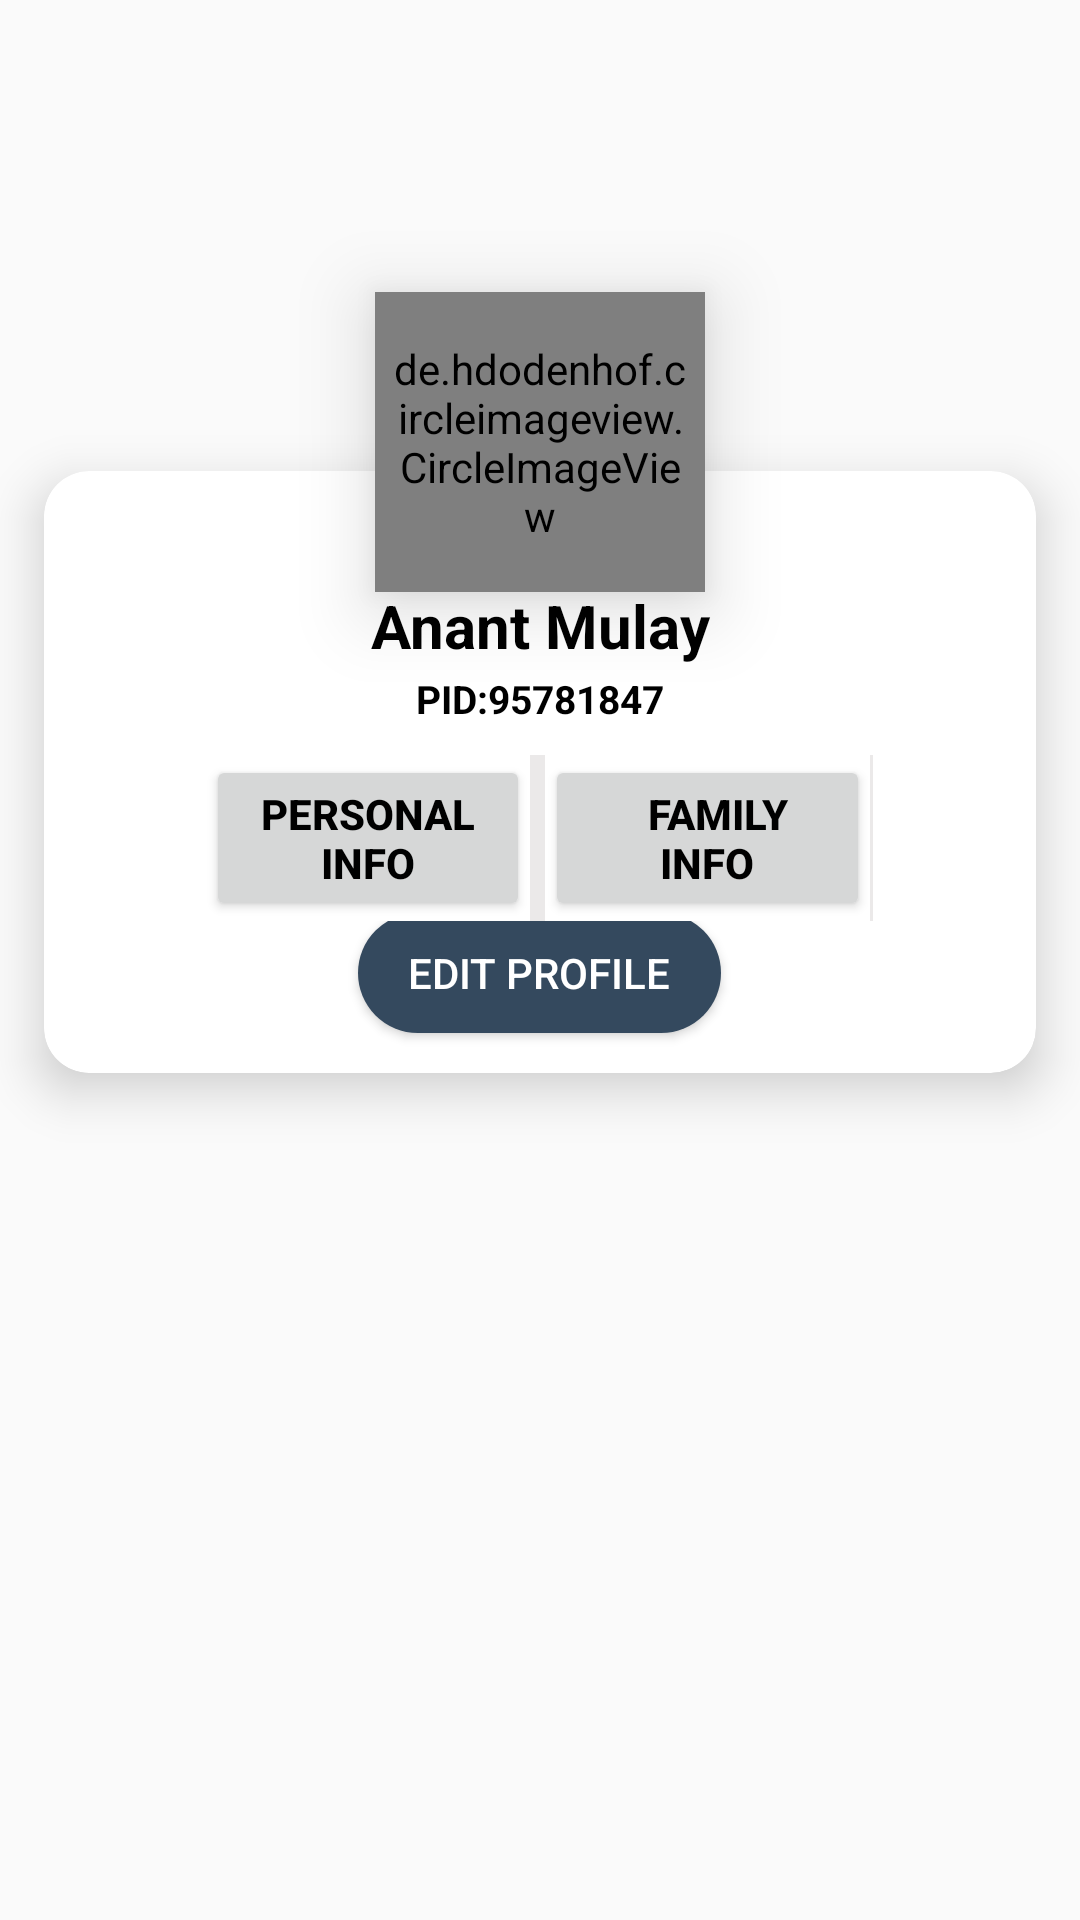

Reconstruct the res/layout file that produces this screen, plus the resources it refers to.
<!-- AndroidManifest.xml: application theme Theme.Shaadi -->
<!-- res/layout/list_image.xml -->
<?xml version="1.0" encoding="utf-8"?>
<RelativeLayout xmlns:android="http://schemas.android.com/apk/res/android"
    android:layout_width="match_parent"
    android:layout_height="match_parent"
    xmlns:app="http://schemas.android.com/apk/res-auto"
    xmlns:card_view="http://schemas.android.com/tools"
    android:layout_centerInParent="true"
    android:gravity="center">

    <RelativeLayout
        android:layout_width="match_parent"
        android:layout_height="250dp"
        android:layout_centerInParent="true">

    </RelativeLayout>


    <de.hdodenhof.circleimageview.CircleImageView
        android:layout_width="110dp"
        android:layout_height="100dp"
        android:layout_centerHorizontal="true"
        android:elevation="15dp"
        android:padding="5dp"
        android:src="@drawable/anantt"

        app:shapeAppearanceOverlay="@color/black"></de.hdodenhof.circleimageview.CircleImageView>

    <androidx.cardview.widget.CardView
        android:layout_width="match_parent"
        android:layout_height="240dp"
        android:layout_marginTop="40dp"
        app:cardCornerRadius="15dp"
        app:cardElevation="10dp"
        app:cardUseCompatPadding="true"
        card_view:cardCornerRAdius="5dp">

        <LinearLayout
            android:layout_width="match_parent"
            android:layout_height="match_parent"
            android:layout_marginTop="23dp"


            android:orientation="vertical">


            <TextView
                android:layout_width="match_parent"
                android:layout_height="wrap_content"
                android:layout_marginTop="15dp"
                android:gravity="center"
                android:hint="Anant Mulay"
                android:textColor="@color/black"
                android:textColorHint="@color/black"
                android:textSize="20sp"
                android:textStyle="bold" />

            <TextView

                android:layout_width="match_parent"
                android:layout_height="wrap_content"
                android:layout_marginTop="2dp"
                android:layout_marginBottom="10dp"
                android:gravity="center"
                android:text="PID:95781847"
                android:textColor="@color/black"
                android:textSize="13sp"
                android:textStyle="bold" />


            <LinearLayout
                android:layout_width="match_parent"
                android:layout_height="wrap_content"
                android:gravity="center"
                android:orientation="horizontal"
                android:weightSum="3">

                <Button
                    android:layout_width="0dp"
                    android:layout_height="wrap_content"
                    android:layout_weight="1"
                    android:gravity="center"
                    android:text="Personal Info"
                    android:textColor="@color/black"
                    android:textSize="14sp"
                    android:textStyle="bold" />

                <View
                    android:layout_width="5dp"
                    android:layout_height="match_parent"
                    android:background="#79D6D1D1" />

                <Button
                    android:layout_width="0dp"
                    android:layout_height="wrap_content"
                    android:layout_weight="1"
                    android:gravity="center"
                    android:text="  Family Info"
                    android:textColor="@color/black"
                    android:textSize="14sp"
                    android:textStyle="bold" />

                <View
                    android:layout_width="1dp"
                    android:layout_height="match_parent"
                    android:background="#79D6D1D1" />

            </LinearLayout>

            <LinearLayout
                android:layout_width="match_parent"
                android:layout_height="wrap_content"
                android:gravity="center">

                <Button
                    android:layout_width="wrap_content"
                    android:layout_height="40dp"
                    android:layout_marginBottom="5dp"
                    android:background="@drawable/custum_btn_card"
                    android:text="     Edit PRofile     "

                    android:textColor="@color/white" />
            </LinearLayout>


        </LinearLayout>


    </androidx.cardview.widget.CardView>

</RelativeLayout>
<!-- resources referenced by this layout -->
<resources>
  <color name="black">#FF000000</color>
  <color name="white">#FFFFFFFF</color>
  <!-- drawable anantt: jpeg bitmap (drawable, 80361 bytes) -->
  <!-- drawable custum_btn_card (drawable) -->
  <?xml version="1.0" encoding="utf-8"?>
  <shape android:shape="rectangle" xmlns:android="http://schemas.android.com/apk/res/android">
  <corners android:radius="25dp"/>
      <solid android:color="#34495E"/>
  </shape>
  <style name="Theme.Shaadi" parent="Theme.AppCompat.DayNight.DarkActionBar">
          
          <item name="colorPrimary">@color/purple_500</item>
          <item name="colorPrimaryVariant">@color/purple_700</item>
          <item name="colorOnPrimary">@color/white</item>
          
          <item name="colorSecondary">@color/teal_200</item>
          <item name="colorSecondaryVariant">@color/teal_700</item>
          <item name="colorOnSecondary">@color/black</item>
          
          <item name="android:statusBarColor" tools:targetApi="l">?attr/colorPrimaryVariant</item>
          
      </style>
  <color name="purple_500">#083A5C</color>
  <color name="purple_700">#DF0678</color>
  <color name="teal_200">#FF03DAC5</color>
  <color name="teal_700">#FF018786</color>
</resources>
